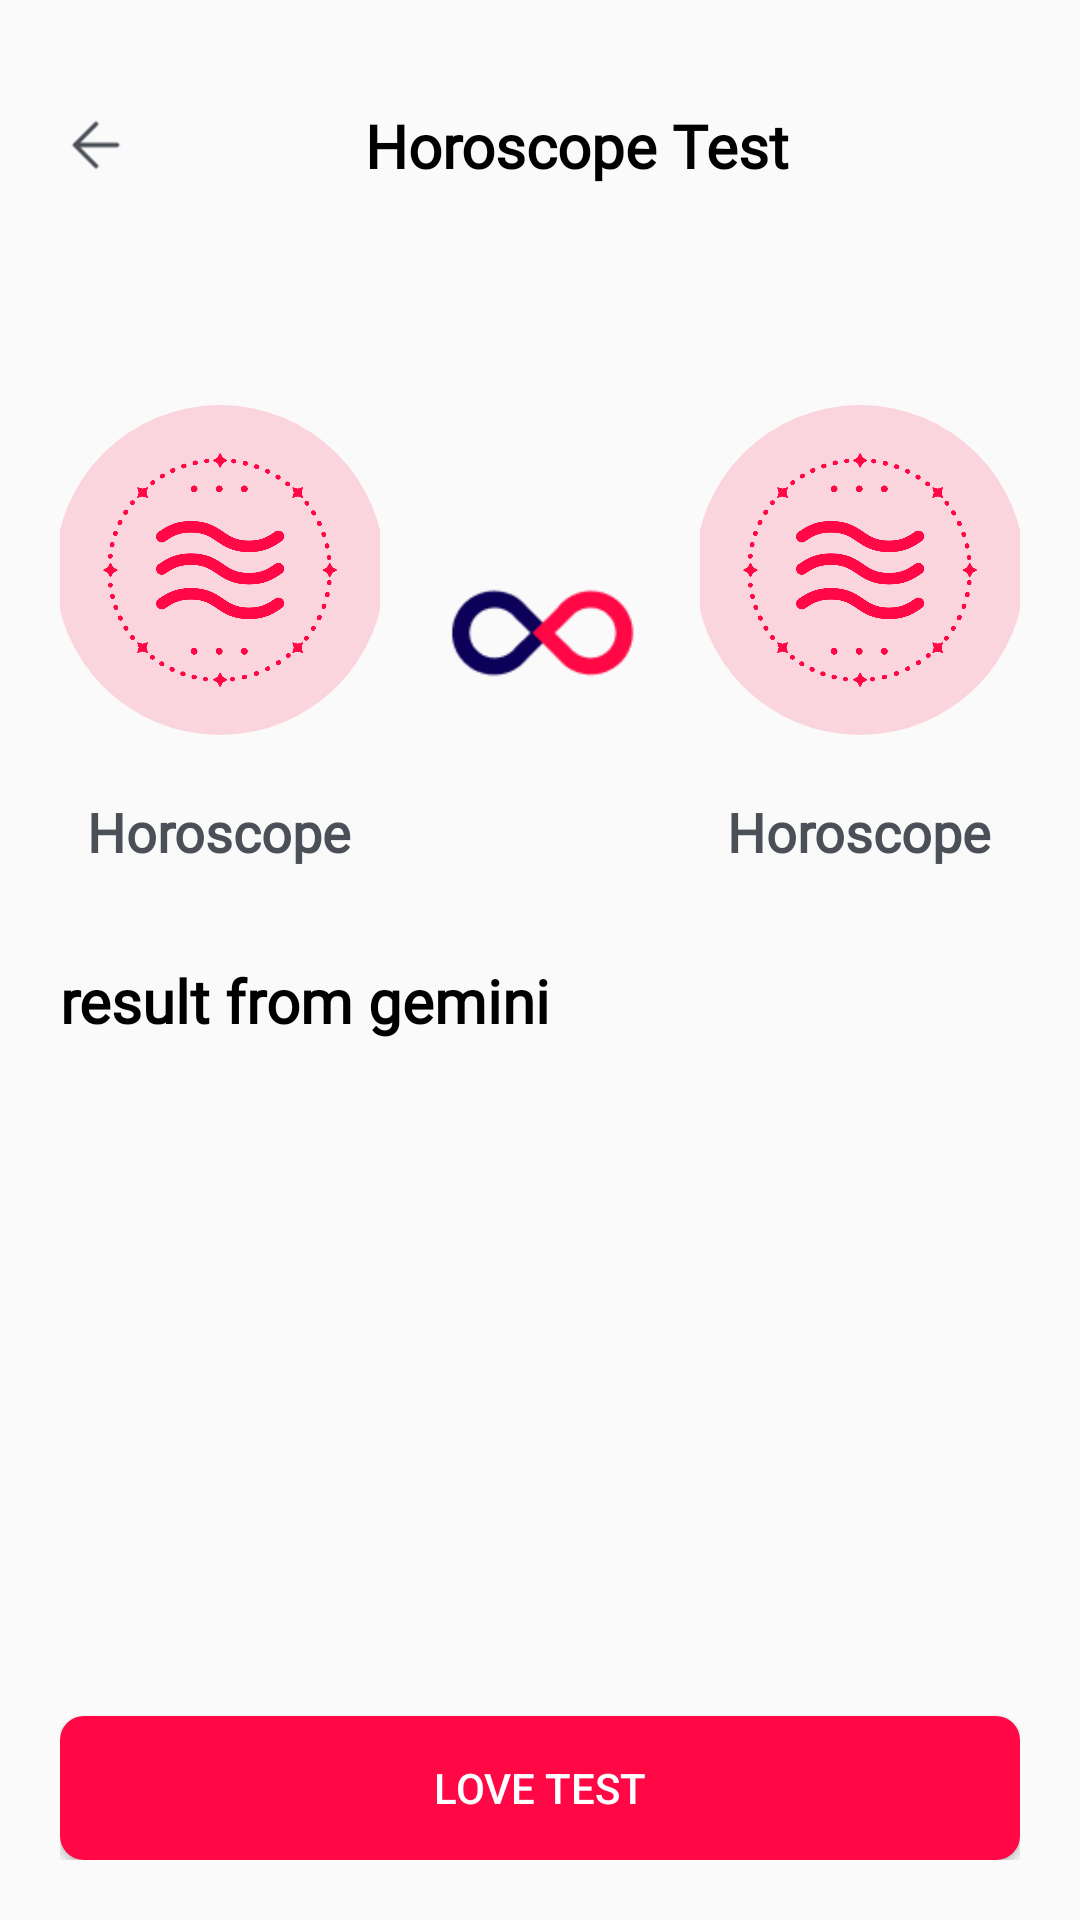

Reconstruct the res/layout file that produces this screen, plus the resources it refers to.
<!-- AndroidManifest.xml: application theme Theme.AppLove -->
<!-- res/layout/activity_horoscope.xml -->
<?xml version="1.0" encoding="utf-8"?>
<FrameLayout xmlns:android="http://schemas.android.com/apk/res/android"
    xmlns:app="http://schemas.android.com/apk/res-auto"
    xmlns:tools="http://schemas.android.com/tools"
    android:id="@+id/main"
    android:layout_width="match_parent"
    android:layout_height="match_parent"
    tools:context=".ui.lovetest.HoroscopeActivity"
    android:padding="20dp">

    <LinearLayout
        android:layout_width="match_parent"
        android:layout_height="wrap_content"
        android:orientation="horizontal"
        android:gravity="center_vertical"
        android:layout_marginTop="15dp">
        <ImageView
            android:layout_width="24dp"
            android:layout_height="24dp"
            android:src="@drawable/back"
            android:id="@+id/ic_back"/>

        <TextView
            android:id="@+id/txtTitle"
            android:layout_width="match_parent"
            android:layout_height="wrap_content"
            android:textAlignment="center"
            android:text="@string/horoscope_test"
            android:textSize="20sp"
            android:textColor="@color/black"
            android:textFontWeight="600"
            android:fontFamily="@font/plusjakartasans"/>

    </LinearLayout>


    <LinearLayout
        android:layout_width="match_parent"
        android:layout_height="match_parent"
        android:orientation="horizontal"
        android:layout_marginTop="115dp">

        <LinearLayout
            android:layout_width="0dp"
            android:layout_height="wrap_content"
            android:layout_weight="1"
            android:orientation="vertical"
            android:gravity="center">

            <ImageView
                android:id="@+id/imgHoroscope1"
                android:layout_width="110dp"
                android:layout_height="110dp"
                android:src="@drawable/ic_aquarius"
                android:background="@drawable/bg_circle"
                android:padding="16dp"/>
            <TextView
                android:id="@+id/txtHoroscope1"
                android:layout_width="wrap_content"
                android:layout_height="wrap_content"
                android:text="@string/horoscope"
                android:textSize="18sp"
                android:textColor="#4B4F58"
                android:textFontWeight="600"
                android:layout_marginTop="20dp"
                android:fontFamily="@font/plusjakartasans"/>
            />
        </LinearLayout>

        <ImageView
            android:layout_width="0dp"
            android:layout_height="wrap_content"
            android:layout_weight="1"
            android:padding="16dp"
            android:src="@drawable/img_horoscope1"/>

        <LinearLayout
            android:layout_width="0dp"
            android:layout_height="wrap_content"
            android:layout_weight="1"
            android:orientation="vertical"
            android:gravity="center">

            <ImageView
                android:id="@+id/imgHoroscope2"
                android:layout_width="110dp"
                android:layout_height="110dp"
                android:src="@drawable/ic_aquarius"
                android:background="@drawable/bg_circle"
                android:padding="16dp"/>
            <TextView
                android:id="@+id/txtHoroscope2"
                android:layout_width="wrap_content"
                android:layout_height="wrap_content"
                android:text="@string/horoscope"
                android:textSize="18sp"
                android:textColor="#4B4F58"
                android:textFontWeight="600"
                android:layout_marginTop="20dp"
                android:fontFamily="@font/plusjakartasans"/>
            />
        </LinearLayout>

    </LinearLayout>

    <TextView
        android:layout_width="match_parent"
        android:layout_height="wrap_content"
        android:text="@string/result_gemini"
        android:textSize="20sp"
        android:textColor="@color/black"
        android:textFontWeight="600"
        android:fontFamily="@font/plusjakartasans"
        android:layout_marginTop="300dp"
        android:id="@+id/txtResult" />

    <Button
        android:id="@+id/btnLoveTest"
        android:layout_width="match_parent"
        android:layout_height="wrap_content"
        android:text="@string/love_test"
        android:background="@drawable/bg_btn"
        android:textColor="@color/white"
        android:layout_gravity="bottom"/>

</FrameLayout>
<!-- resources referenced by this layout -->
<resources>
  <color name="black">#FF000000</color>
  <color name="white">#FFFFFFFF</color>
  <!-- drawable back: png bitmap (drawable, 226 bytes) -->
  <!-- drawable bg_btn (drawable) -->
  <?xml version="1.0" encoding="utf-8"?>
  <shape xmlns:android="http://schemas.android.com/apk/res/android">
      <solid android:color="#FF0845" />
      <corners android:radius="8dp" />
      <size android:width="328dp" android:height="30dp"/>
  </shape>
  <!-- drawable bg_circle (drawable) -->
  <?xml version="1.0" encoding="utf-8"?>
  <shape xmlns:android="http://schemas.android.com/apk/res/android"
      android:shape="rectangle">
      <corners android:radius="55dp"/>
      <solid android:color="#FAD5DE"/>
      <size android:height="110dp" android:width="110dp" />
  </shape>
  <!-- drawable ic_aquarius: png bitmap (drawable, 31218 bytes) -->
  <!-- drawable img_horoscope1: png bitmap (drawable, 1591 bytes) -->
  <string name="horoscope">Horoscope</string>
  <string name="horoscope_test">Horoscope Test</string>
  <string name="love_test">Love Test</string>
  <string name="result_gemini">result from gemini</string>
  <style name="Theme.AppLove" parent="Base.Theme.AppLove" />
  <style name="Base.Theme.AppLove" parent="Theme.AppCompat.Light.NoActionBar">
          
          
          <item name="colorPrimary">@color/primaryColor</item>
          <item name="colorPrimaryVariant">@color/primaryDarkColor</item>
          <item name="colorOnPrimary">@color/white</item>
          <item name="colorSurface">@color/white</item>
          <item name="colorOnSurface">@color/black</item>
      </style>
  <color name="primaryColor">#FF6200EE</color>
  <color name="primaryDarkColor">#FFFF4081</color>
</resources>
